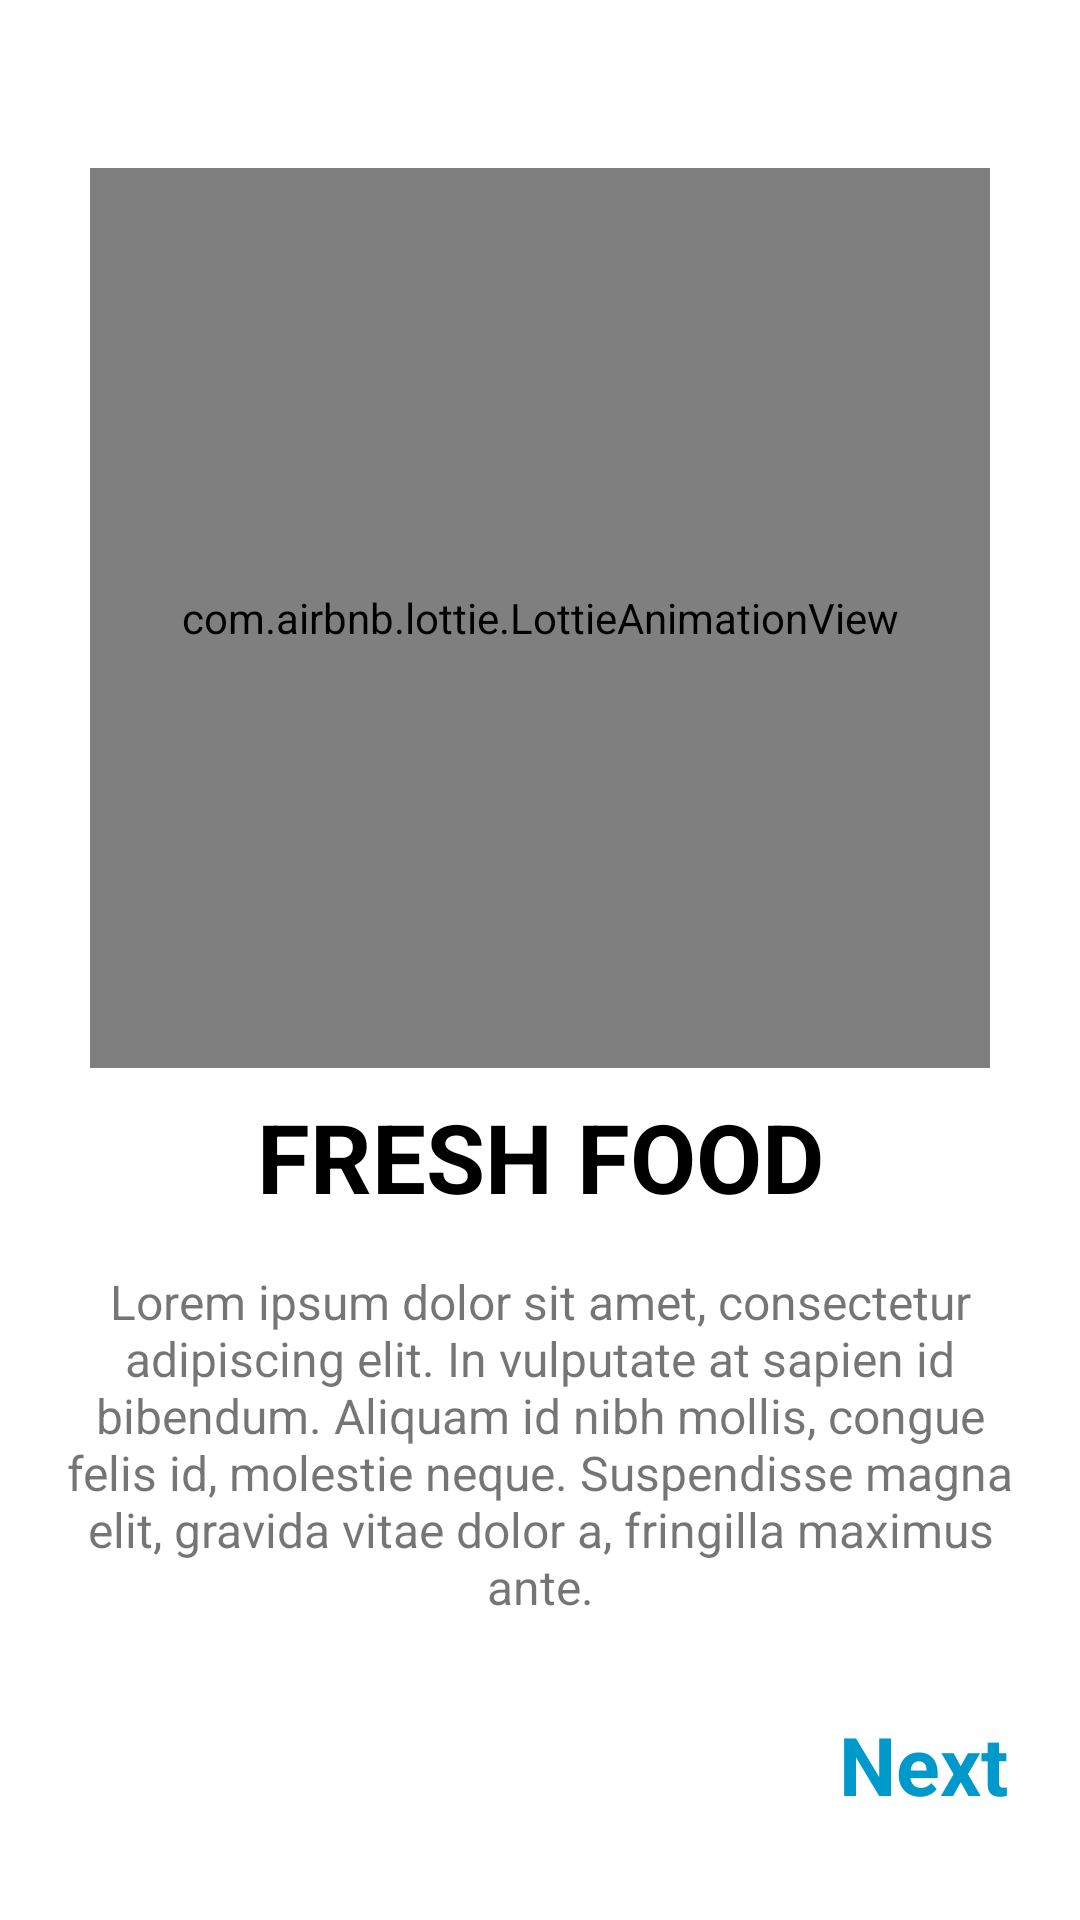

Here is an Android app screen rendered from its layout file. Give the layout XML and the strings, colors and styles it references.
<!-- AndroidManifest.xml: application theme Theme.OnBoardingScreens -->
<!-- res/layout/fragment_screen1.xml -->
<?xml version="1.0" encoding="utf-8"?>
<androidx.constraintlayout.widget.ConstraintLayout xmlns:android="http://schemas.android.com/apk/res/android"
    xmlns:app="http://schemas.android.com/apk/res-auto"
    xmlns:tools="http://schemas.android.com/tools"
    android:layout_width="match_parent"
    android:layout_height="match_parent"
    tools:context=".onboarding.screens.Screen1">

    <com.airbnb.lottie.LottieAnimationView
        android:id="@+id/animationView"
        android:layout_width="300dp"
        android:layout_height="300dp"
        android:layout_marginTop="56dp"
        app:layout_constraintEnd_toEndOf="parent"
        app:layout_constraintStart_toStartOf="parent"
        app:layout_constraintTop_toTopOf="parent"
        app:lottie_autoPlay="true"
        app:lottie_loop="true"
        app:lottie_rawRes="@raw/food" />

    <com.google.android.material.textview.MaterialTextView
        android:id="@+id/materialTextView"
        android:layout_width="0dp"
        android:layout_height="wrap_content"
        android:layout_marginTop="8dp"
        android:text="FRESH FOOD"
        android:textAlignment="center"
        android:textAppearance="@style/TextAppearance.AppCompat.Medium"
        android:textColor="@color/black"
        android:textSize="32sp"
        android:textStyle="bold"
        app:layout_constraintEnd_toEndOf="parent"
        app:layout_constraintHorizontal_bias="0.0"
        app:layout_constraintStart_toStartOf="parent"
        app:layout_constraintTop_toBottomOf="@+id/animationView" />

    <com.google.android.material.textview.MaterialTextView
        android:layout_width="0dp"
        android:layout_height="wrap_content"
        android:layout_marginStart="16dp"
        android:layout_marginTop="16dp"
        android:layout_marginEnd="16dp"
        android:text="@string/template"
        android:textAlignment="center"
        android:textSize="16sp"
        app:layout_constraintEnd_toEndOf="parent"
        app:layout_constraintStart_toStartOf="parent"
        app:layout_constraintTop_toBottomOf="@+id/materialTextView" />

    <com.google.android.material.textview.MaterialTextView
        android:id="@+id/next"
        android:layout_width="wrap_content"
        android:layout_height="wrap_content"
        android:layout_marginEnd="24dp"
        android:layout_marginBottom="34dp"
        android:text="Next"
        android:textStyle="bold"
        android:textColor="@android:color/holo_blue_dark"
        android:textSize="27sp"
        app:layout_constraintBottom_toBottomOf="parent"
        app:layout_constraintEnd_toEndOf="parent" />

</androidx.constraintlayout.widget.ConstraintLayout>
<!-- resources referenced by this layout -->
<resources>
  <string name="template">Lorem ipsum dolor sit amet, consectetur adipiscing elit. In vulputate at sapien id bibendum. Aliquam id nibh mollis, congue felis id, molestie neque. Suspendisse magna elit, gravida vitae dolor a, fringilla maximus ante.</string>
  <style name="Theme.OnBoardingScreens" parent="Theme.MaterialComponents.DayNight.DarkActionBar">
          
          <item name="colorPrimary">@color/purple_500</item>
          <item name="colorPrimaryVariant">@color/purple_700</item>
          <item name="colorOnPrimary">@color/white</item>
          
          <item name="colorSecondary">@color/teal_200</item>
          <item name="colorSecondaryVariant">@color/teal_700</item>
          <item name="colorOnSecondary">@color/black</item>
          
          <item name="android:statusBarColor" tools:targetApi="l">?attr/colorPrimaryVariant</item>
          
      </style>
  <!-- not gathered from this repository: default colours our renderer supplied (Android Studio template values) -->
  <color name="purple_500">#FF6200EE</color>
  <color name="purple_700">#FF3700B3</color>
  <color name="teal_200">#FF03DAC5</color>
  <color name="teal_700">#FF018786</color>
  <color name="black">#FF000000</color>
  <color name="white">#FFFFFFFF</color>
</resources>
